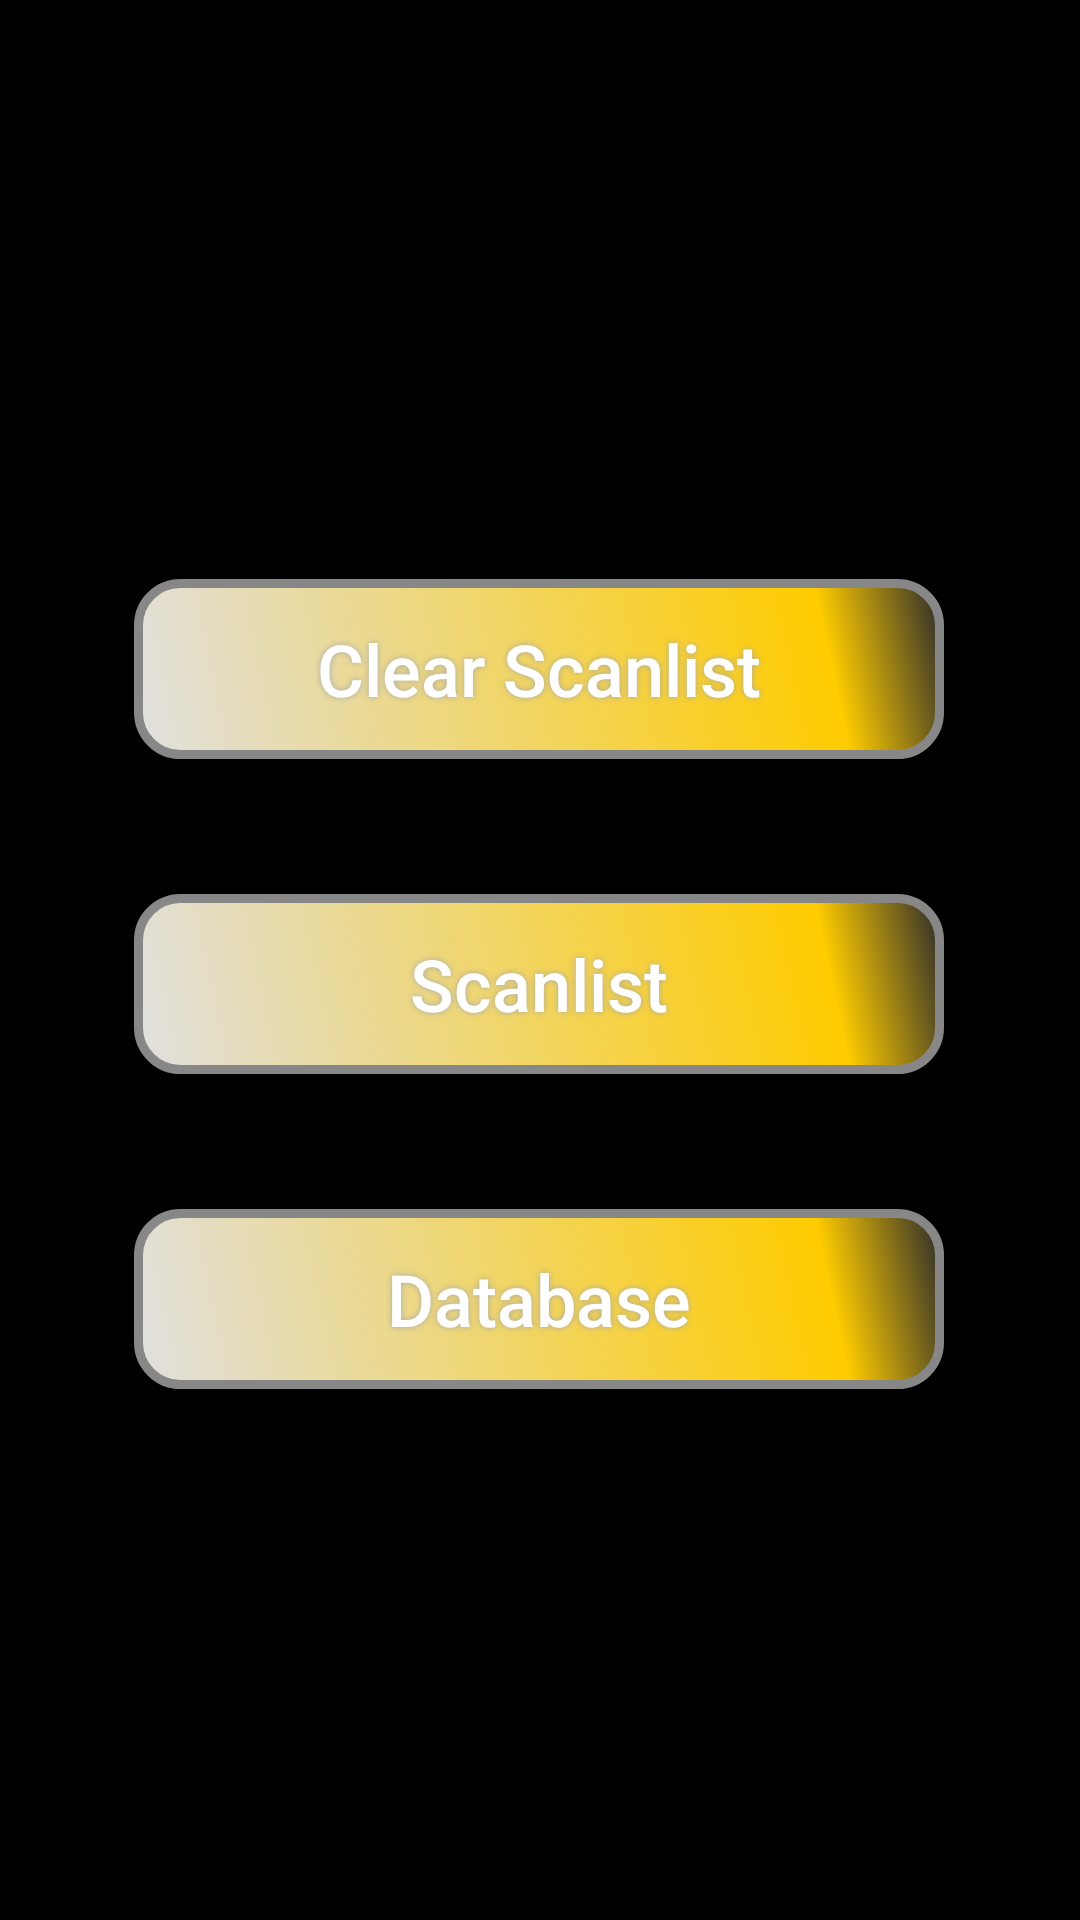

Write the Android layout XML for this screen, with the resource values it uses.
<!-- AndroidManifest.xml: application theme Theme.FixedSize -->
<!-- res/layout/activity_management.xml -->
<?xml version="1.0" encoding="utf-8"?>
<android.support.constraint.ConstraintLayout xmlns:android="http://schemas.android.com/apk/res/android"
    xmlns:app="http://schemas.android.com/apk/res-auto"
    xmlns:tools="http://schemas.android.com/tools"
    android:layout_width="match_parent"
    android:layout_height="match_parent"
    android:background="@color/black"
    android:orientation="vertical"
    tools:context=".ManagementActivity">

    <ImageView
        android:id="@+id/logo"
        android:layout_width="match_parent"
        android:layout_height="156dp"
        android:scaleType="fitXY"
        app:layout_constraintEnd_toEndOf="parent"
        app:layout_constraintHorizontal_bias="0.0"
        app:layout_constraintStart_toStartOf="parent"
        app:layout_constraintTop_toTopOf="parent"
        app:srcCompat="@drawable/logo" />

    <Button
        android:id="@+id/clearScanlist"
        android:layout_width="270dp"
        android:layout_height="60dp"
        android:layout_marginStart="70dp"
        android:layout_marginEnd="71dp"
        android:background="@drawable/buttonshape"
        android:shadowColor="#A8A8A8"
        android:shadowDx="0"
        android:shadowDy="0"
        android:shadowRadius="5"
        android:text="Clear Scanlist"
        android:textAllCaps="false"
        android:textAlignment="center"
        android:textColor="#FFFFFF"
        android:textSize="24sp"
        app:layout_constraintBottom_toTopOf="@+id/scanlistButton"
        app:layout_constraintEnd_toEndOf="parent"
        app:layout_constraintStart_toStartOf="parent"
        app:layout_constraintTop_toBottomOf="@+id/logo" />

    <Button
        android:id="@+id/databaseButton"
        android:layout_width="270dp"
        android:layout_height="60dp"
        android:layout_marginStart="70dp"
        android:layout_marginTop="8dp"
        android:layout_marginEnd="71dp"
        android:layout_marginBottom="140dp"
        android:background="@drawable/buttonshape"
        android:shadowColor="#A8A8A8"
        android:shadowDx="0"
        android:shadowDy="0"
        android:shadowRadius="5"
        android:text="Database"
        android:textAllCaps="false"
        android:textColor="#FFFFFF"
        android:textSize="24sp"
        app:layout_constraintBottom_toBottomOf="parent"
        app:layout_constraintEnd_toEndOf="parent"
        app:layout_constraintStart_toStartOf="parent"
        app:layout_constraintTop_toBottomOf="@+id/scanlistButton" />

    <Button
        android:id="@+id/scanlistButton"
        android:layout_width="270dp"
        android:layout_height="60dp"
        android:layout_marginStart="70dp"
        android:layout_marginTop="8dp"
        android:layout_marginEnd="71dp"
        android:background="@drawable/buttonshape"
        android:shadowColor="#A8A8A8"
        android:shadowDx="0"
        android:shadowDy="0"
        android:shadowRadius="5"
        android:text="Scanlist"
        android:textAllCaps="false"
        android:textColor="#FFFFFF"
        android:textSize="24sp"
        app:layout_constraintBottom_toTopOf="@+id/databaseButton"
        app:layout_constraintEnd_toEndOf="parent"
        app:layout_constraintStart_toStartOf="parent"
        app:layout_constraintTop_toBottomOf="@+id/clearScanlist" />

</android.support.constraint.ConstraintLayout>
<!-- resources referenced by this layout -->
<resources>
  <color name="black">#000000</color>
  <!-- drawable buttonshape (drawable) -->
  <?xml version="1.0" encoding="utf-8"?>
  <shape xmlns:android="http://schemas.android.com/apk/res/android" android:shape="rectangle" >
      <corners
          android:radius="14dp"
          />
      <gradient
          android:angle="45"
          android:centerX="85%"
          android:centerColor="#ffcc00"
          android:startColor="#E0E0E0"
          android:endColor="#2B2B2B"
          android:type="linear"
          />
      <padding
          android:left="0dp"
          android:top="0dp"
          android:right="0dp"
          android:bottom="0dp"
          />
      <size
          android:width="270dp"
          android:height="60dp"
          />
      <stroke
          android:width="3dp"
          android:color="#878787"
          />
  </shape>
  <style name="Theme.FixedSize" parent="Theme.AppCompat.Light.NoActionBar">
          
          <item name="android:windowNoTitle">true</item>
          <item name="android:windowActionBar">false</item>
          <item name="android:windowFullscreen">true</item>
          
          <item name="colorPrimary">@color/colorPrimary</item>
          <item name="colorPrimaryDark">@color/colorPrimaryDark</item>
          <item name="colorAccent">@color/colorAccent</item>
          
          
      </style>
  <color name="colorPrimary">#008577</color>
  <color name="colorPrimaryDark">#00574B</color>
  <color name="colorAccent">#D81B60</color>
</resources>
